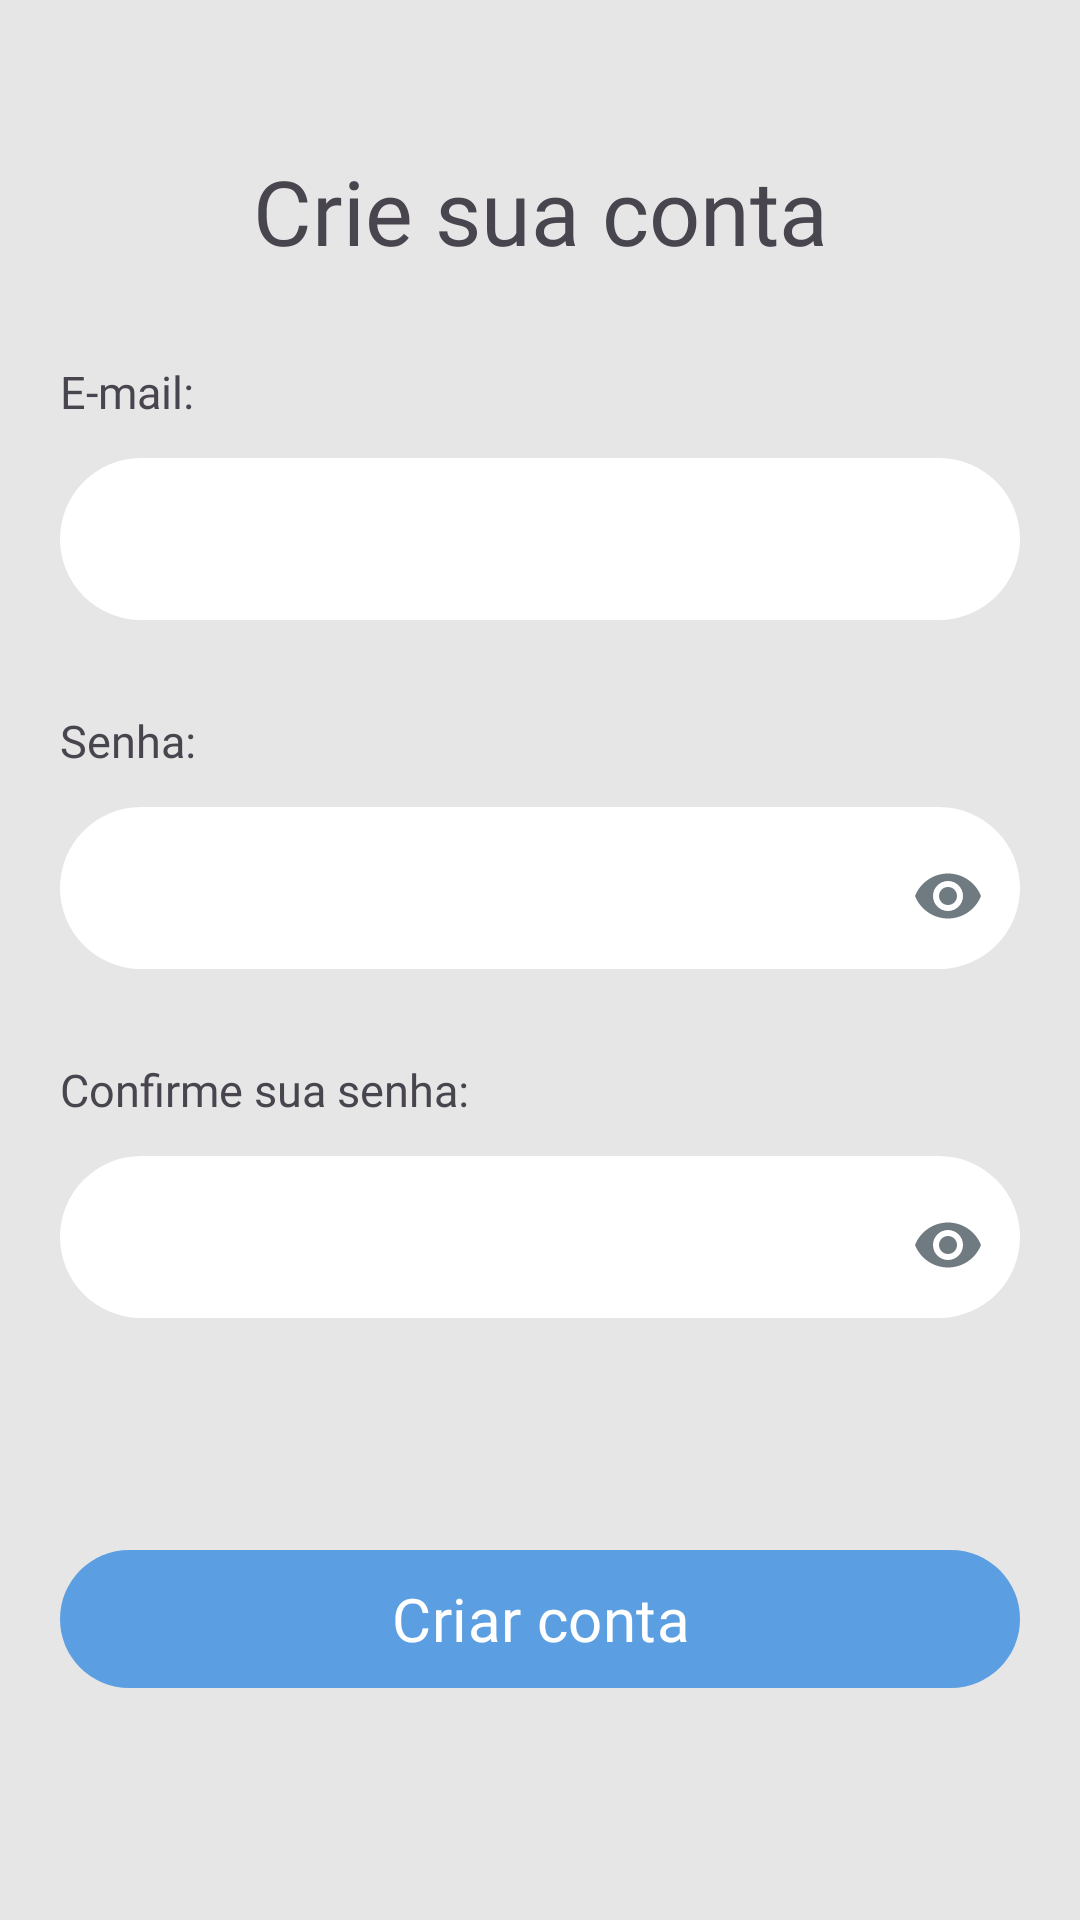

Layout XML and referenced resources for this Android screen:
<!-- AndroidManifest.xml: application theme Theme.ProjetoFinalKotlin -->
<!-- res/layout/activity_create_account.xml -->
<?xml version="1.0" encoding="utf-8"?>
<androidx.constraintlayout.widget.ConstraintLayout xmlns:android="http://schemas.android.com/apk/res/android"
    xmlns:app="http://schemas.android.com/apk/res-auto"
    xmlns:tools="http://schemas.android.com/tools"
    android:layout_width="match_parent"
    android:layout_height="match_parent"
    tools:context=".view.login.CreateAccountActivity">

    <com.google.android.material.button.MaterialButton
        android:id="@+id/back_btn"
        android:layout_width="wrap_content"
        android:layout_height="wrap_content"
        android:background="@android:color/transparent"
        app:icon="@drawable/ic_back"
        app:iconSize="24dp"
        app:iconTint="@color/myGray"
        app:layout_constraintBottom_toBottomOf="@id/title_txt"
        app:layout_constraintStart_toStartOf="parent"
        app:layout_constraintTop_toTopOf="@id/title_txt" />

    <TextView
        android:id="@+id/title_txt"
        android:layout_width="wrap_content"
        android:layout_height="wrap_content"
        android:layout_marginTop="50dp"
        android:fontFamily="@font/comic_neue"
        android:text="@string/ca_title_txt"
        android:textSize="30sp"
        app:layout_constraintEnd_toEndOf="parent"
        app:layout_constraintStart_toStartOf="parent"
        app:layout_constraintTop_toTopOf="parent" />

    <TextView
        android:id="@+id/email_txt"
        android:layout_width="wrap_content"
        android:layout_height="wrap_content"
        android:layout_marginStart="20dp"
        android:layout_marginTop="30dp"
        android:fontFamily="@font/comic_neue"
        android:text="@string/ca_email_txt"
        android:textSize="15sp"
        app:layout_constraintStart_toStartOf="parent"
        app:layout_constraintTop_toBottomOf="@id/title_txt" />

    <com.google.android.material.textfield.TextInputLayout
        android:id="@+id/create_account_email_til"
        android:layout_width="0dp"
        android:layout_height="54dp"
        android:layout_marginHorizontal="20dp"
        android:layout_marginTop="12dp"
        android:background="@drawable/rectangle"
        app:boxStrokeWidth="0dp"
        app:boxStrokeWidthFocused="0dp"
        app:layout_constraintEnd_toEndOf="parent"
        app:layout_constraintStart_toStartOf="parent"
        app:layout_constraintTop_toBottomOf="@id/email_txt">

        <com.google.android.material.textfield.TextInputEditText
            android:id="@+id/create_account_email_tiet"
            android:layout_width="match_parent"
            android:layout_height="wrap_content"
            android:singleLine="true" />
    </com.google.android.material.textfield.TextInputLayout>

    <TextView
        android:id="@+id/password_txt"
        android:layout_width="wrap_content"
        android:layout_height="wrap_content"
        android:layout_marginStart="20dp"
        android:layout_marginTop="30dp"
        android:fontFamily="@font/comic_neue"
        android:text="@string/ca_password_txt"
        android:textSize="15sp"
        app:layout_constraintStart_toStartOf="parent"
        app:layout_constraintTop_toBottomOf="@id/create_account_email_til" />

    <com.google.android.material.textfield.TextInputLayout
        android:id="@+id/create_account_password_til"
        android:layout_width="0dp"
        android:layout_height="54dp"
        android:layout_marginHorizontal="20dp"
        android:layout_marginTop="12dp"
        android:background="@drawable/rectangle"
        app:boxStrokeWidth="0dp"
        app:boxStrokeWidthFocused="0dp"
        app:endIconMode="password_toggle"
        app:endIconTint="@color/myGray"
        app:layout_constraintEnd_toEndOf="parent"
        app:layout_constraintStart_toStartOf="parent"
        app:layout_constraintTop_toBottomOf="@id/password_txt">

        <com.google.android.material.textfield.TextInputEditText
            android:id="@+id/create_account_password_tiet"
            android:layout_width="match_parent"
            android:layout_height="wrap_content"
            android:inputType="textPassword"
            android:singleLine="true" />
    </com.google.android.material.textfield.TextInputLayout>


    <TextView
        android:id="@+id/password_confirmation_txt"
        android:layout_width="wrap_content"
        android:layout_height="wrap_content"
        android:layout_marginStart="20dp"
        android:layout_marginTop="30dp"
        android:fontFamily="@font/comic_neue"
        android:text="@string/ca_password_confirmation_txt"
        android:textSize="15sp"
        app:layout_constraintStart_toStartOf="parent"
        app:layout_constraintTop_toBottomOf="@id/create_account_password_til" />

    <com.google.android.material.textfield.TextInputLayout
        android:id="@+id/create_account_password_confirmation_til"
        android:layout_width="0dp"
        android:layout_height="54dp"
        android:layout_marginHorizontal="20dp"
        android:layout_marginTop="12dp"
        android:background="@drawable/rectangle"
        app:boxStrokeWidth="0dp"
        app:boxStrokeWidthFocused="0dp"
        app:endIconMode="password_toggle"
        app:endIconTint="@color/myGray"
        app:layout_constraintEnd_toEndOf="parent"
        app:layout_constraintStart_toStartOf="parent"
        app:layout_constraintTop_toBottomOf="@id/password_confirmation_txt">

        <com.google.android.material.textfield.TextInputEditText
            android:id="@+id/create_account_password_confirmation_tiet"
            android:layout_width="match_parent"
            android:layout_height="wrap_content"
            android:inputType="textPassword"
            android:singleLine="true" />
    </com.google.android.material.textfield.TextInputLayout>

    <com.google.android.material.button.MaterialButton
        android:id="@+id/create_account_btn"
        android:layout_width="0dp"
        android:layout_height="54dp"
        android:layout_marginHorizontal="20dp"
        android:elevation="10dp"
        android:fontFamily="@font/comic_neue"
        android:text="@string/ca_create_account_btn_txt"
        android:textAllCaps="false"
        android:textFontWeight="500"
        android:textSize="20sp"
        app:layout_constraintBottom_toBottomOf="parent"
        app:layout_constraintEnd_toEndOf="parent"
        app:layout_constraintStart_toStartOf="parent"
        app:layout_constraintTop_toBottomOf="@+id/create_account_password_confirmation_til" />

</androidx.constraintlayout.widget.ConstraintLayout>
<!-- resources referenced by this layout -->
<resources>
  <color name="myGray">#FF707B81</color>
  <!-- drawable rectangle (drawable) -->
  <?xml version="1.0" encoding="utf-8"?>
  <shape xmlns:android="http://schemas.android.com/apk/res/android" android:shape="rectangle">
      <solid android:color="@color/white"/>
      <corners android:radius="48dp" />
  </shape>
  <string name="ca_create_account_btn_txt">Criar conta</string>
  <string name="ca_email_txt">E-mail:</string>
  <string name="ca_password_confirmation_txt">Confirme sua senha:</string>
  <string name="ca_password_txt">Senha:</string>
  <string name="ca_title_txt">Crie sua conta</string>
  <style name="Theme.ProjetoFinalKotlin" parent="Base.Theme.ProjetoFinalKotlin" />
  <color name="white">#FFFFFFFF</color>
  <style name="Base.Theme.ProjetoFinalKotlin" parent="Theme.Material3.DayNight.NoActionBar">
          <item name="colorPrimary">@color/color_primary</item>
          <item name="colorPrimaryVariant">@color/color_primary</item>
          <item name="colorOnPrimary">@color/color_text</item>
  
          <item name="colorSecondary">@color/color_secondary</item>
          <item name="colorSecondaryVariant">@color/color_secondary</item>
          <item name="colorOnSecondary">@color/color_text</item>
  
          <item name="android:windowBackground">@color/color_background</item>
      </style>
  <color name="color_primary">#FF5B9EE1</color>
  <color name="color_text">#FFFFFFFF</color>
  <color name="color_secondary">#004992</color>
  <color name="color_background">#E6E6E6</color>
</resources>
